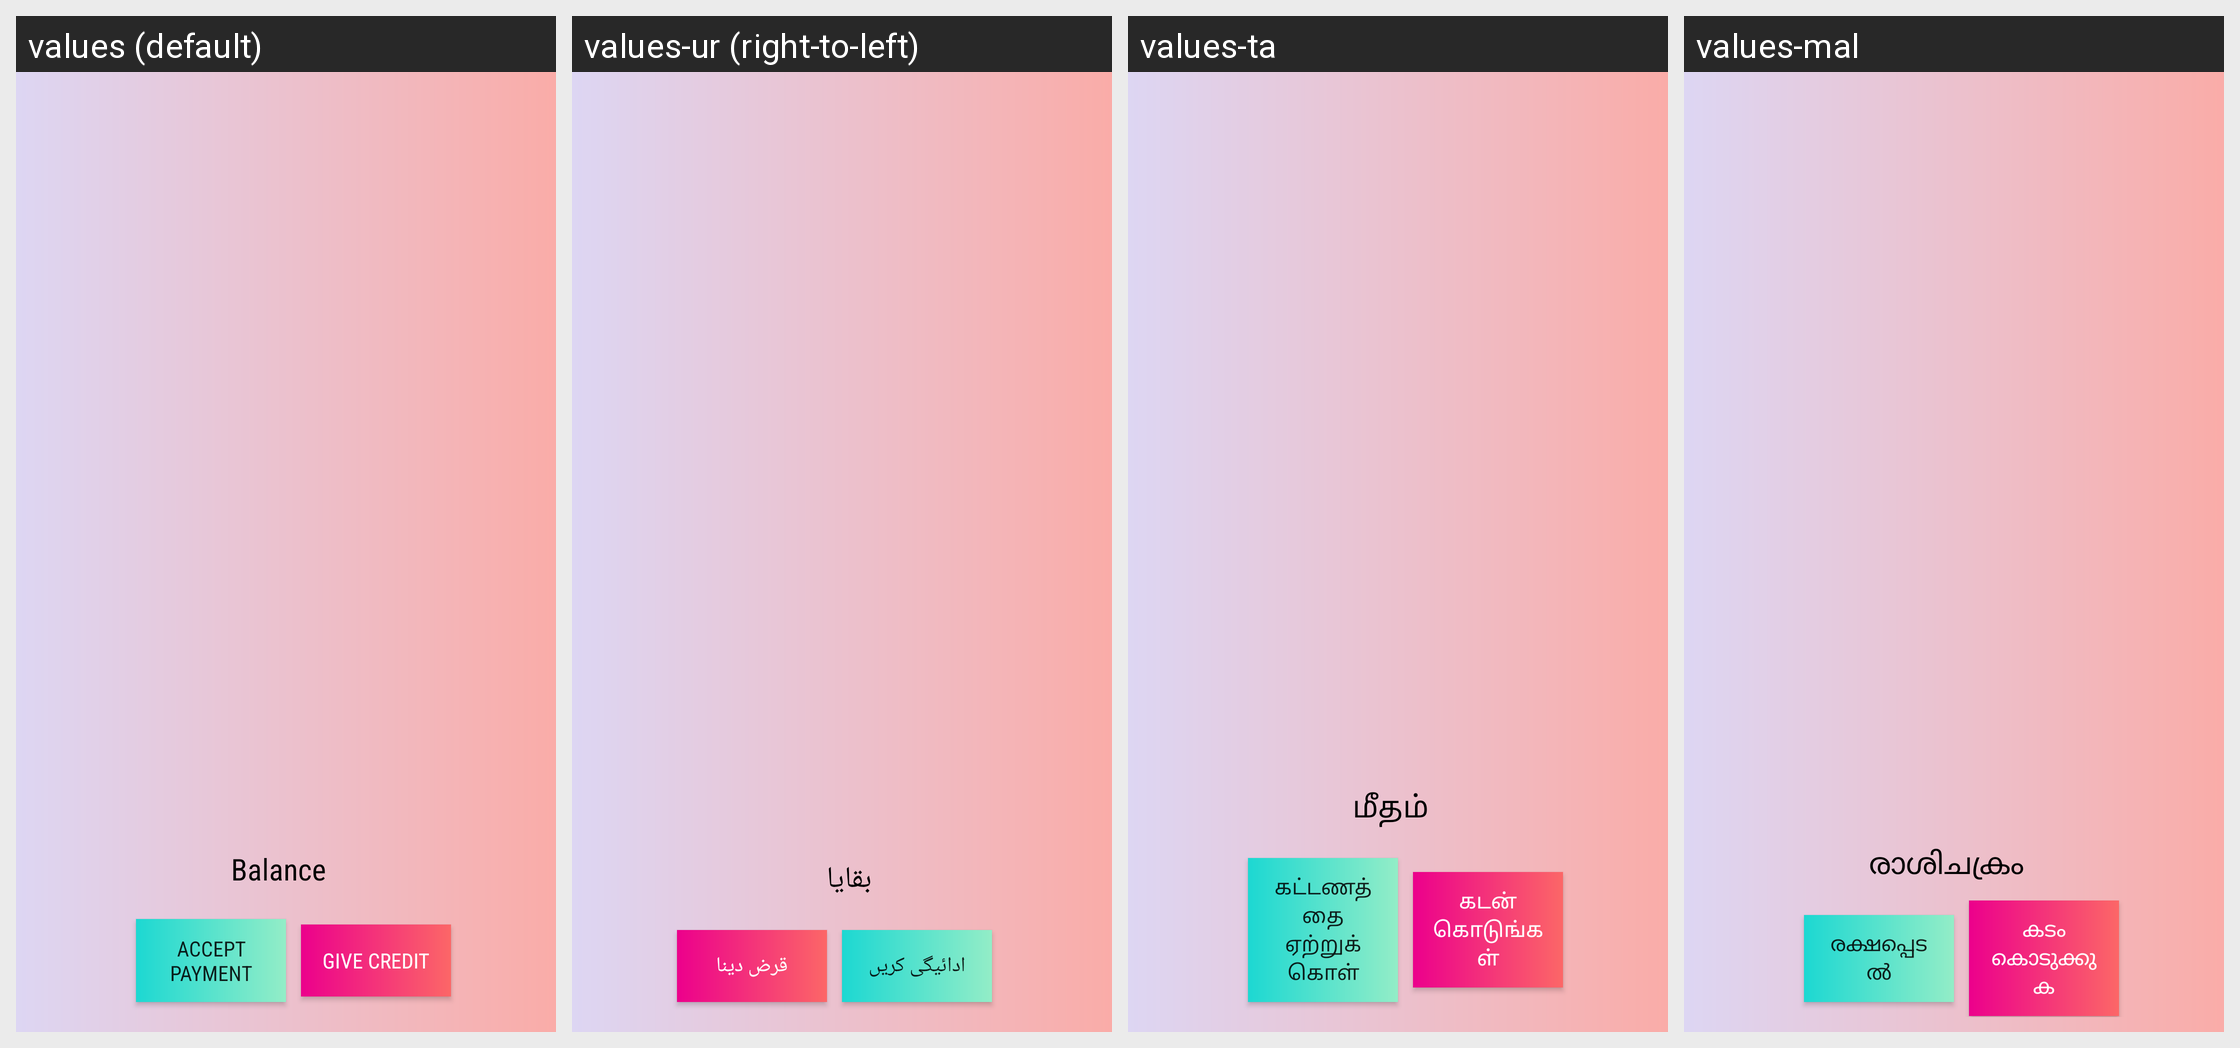

Locale-by-locale string values for the Android screen shown in this grid:
Android screen res/layout/activity_khata.xml rendered under 4 locales, left to right: values (default), values-ur (right-to-left), values-ta, values-mal. Device: Nexus 5 (rendered at 1080×1920; each locale shown at half size, 540×960, under a caption strip naming it); theme AppTheme.
Other locales in the repository, not shown: values-be, values-gu, values-hi, values-ka, values-ma, values-od, values-pu, values-te.
Strings drawn on this screen, with the default value and each locale's value (text and hints the layout hard-codes, and strings that could not be matched under every locale, appear in the picture but are not listed):

balance
  values: Balance
  values-ur: بقایا
  values-ta: மீதம்
  values-mal: രാശിചക്രം

accept_payment
  values: Accept Payment
  values-ur: ادائیگی کریں
  values-ta: கட்டணத்தை ஏற்றுக்கொள்
  values-mal: രക്ഷപ്പെടൽ

give_credit
  values: Give Credit
  values-ur: قرض دینا
  values-ta: கடன் கொடுங்கள்
  values-mal: കടം കൊടുക്കുക
